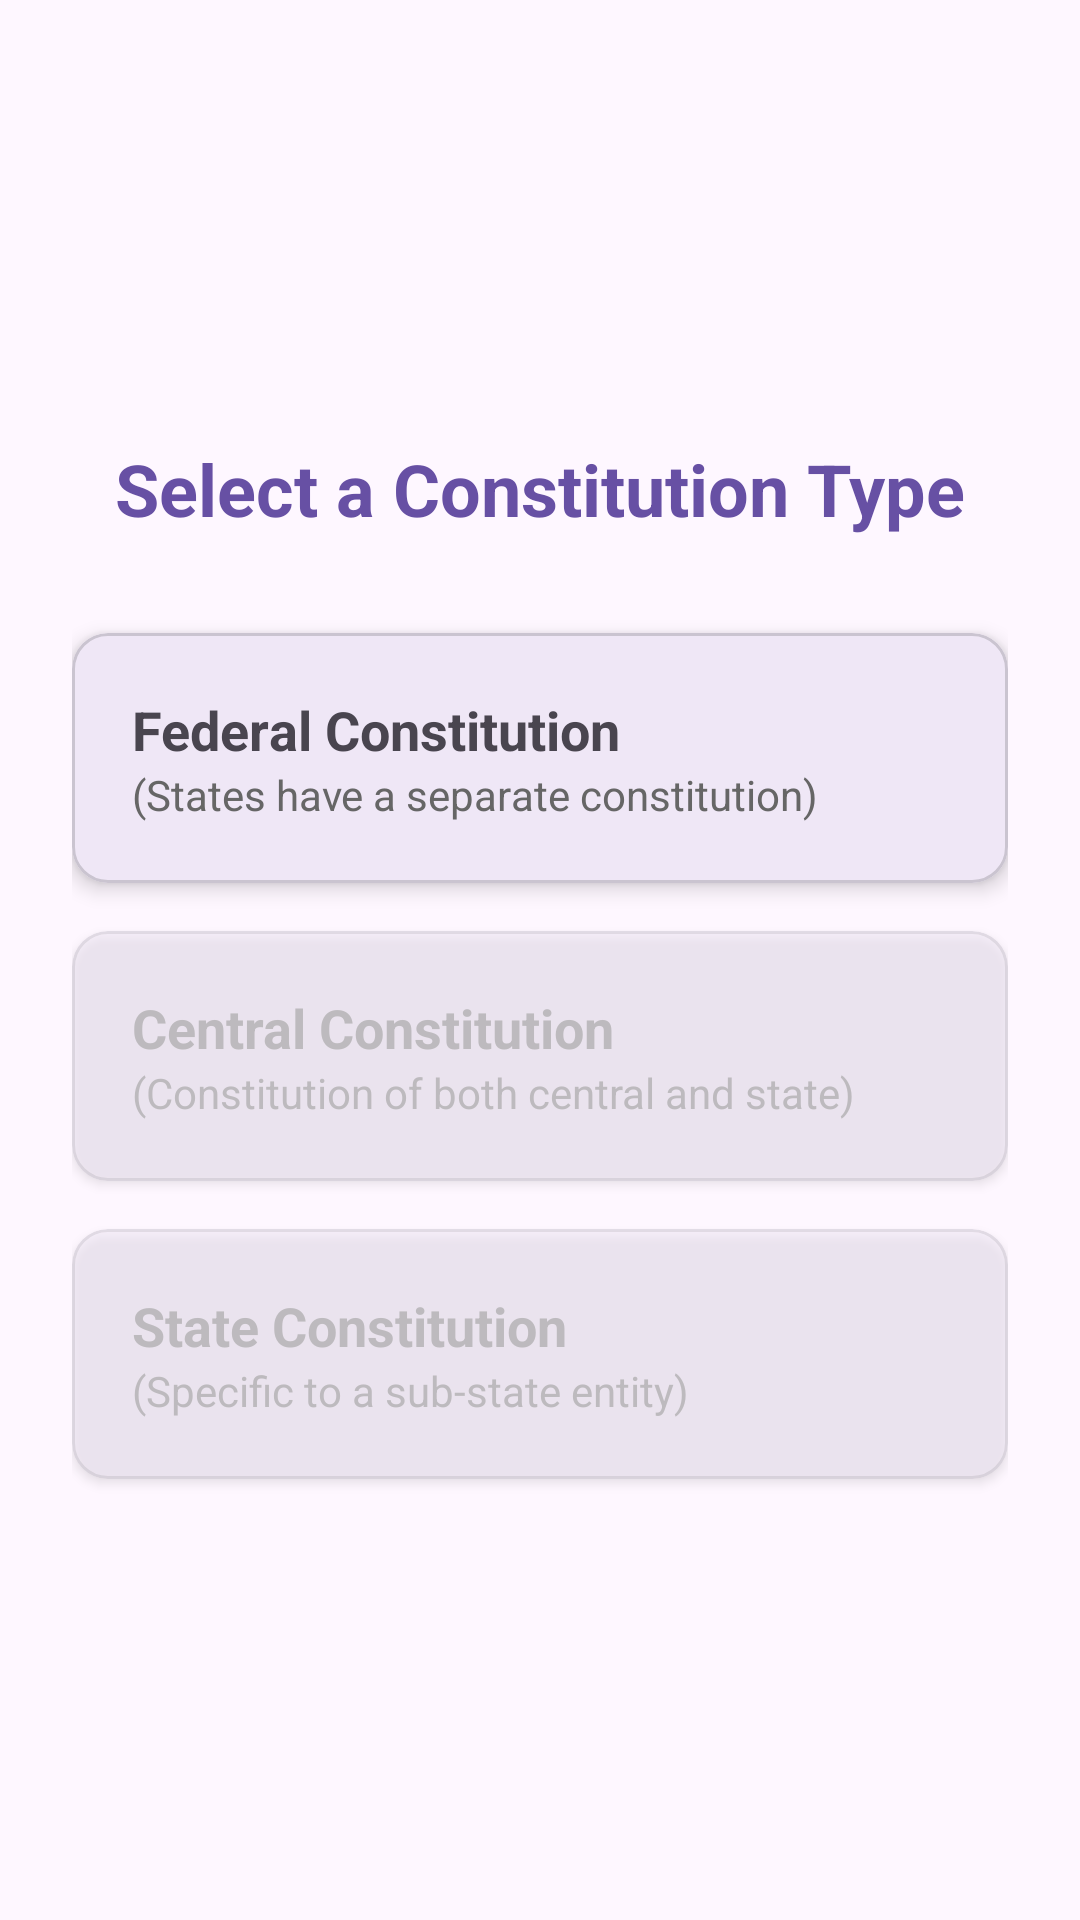

Android layout source for this screen:
<!-- AndroidManifest.xml: application theme Theme.ConstitutionMaker -->
<!-- res/layout/activity_constitution_type.xml -->
<?xml version="1.0" encoding="utf-8"?>
<LinearLayout xmlns:android="http://schemas.android.com/apk/res/android"
    xmlns:app="http://schemas.android.com/apk/res-auto"
    android:layout_width="match_parent"
    android:layout_height="match_parent"
    android:orientation="vertical"
    android:padding="24dp"
    android:gravity="center_vertical">

    <TextView
        android:layout_width="match_parent"
        android:layout_height="wrap_content"
        android:text="Select a Constitution Type"
        android:textSize="24sp"
        android:textStyle="bold"
        android:textColor="?attr/colorPrimary"
        android:layout_marginBottom="32dp"
        android:textAlignment="center" />

    <com.google.android.material.card.MaterialCardView
        android:id="@+id/cardFederal"
        android:layout_width="match_parent"
        android:layout_height="wrap_content"
        android:layout_marginBottom="16dp"
        app:cardElevation="4dp"
        app:cardCornerRadius="12dp"
        android:clickable="true"
        android:focusable="true"
        android:foreground="?attr/selectableItemBackground">

        <LinearLayout
            android:layout_width="match_parent"
            android:layout_height="wrap_content"
            android:orientation="vertical"
            android:padding="20dp">

            <TextView
                android:layout_width="match_parent"
                android:layout_height="wrap_content"
                android:text="Federal Constitution"
                android:textSize="18sp"
                android:textStyle="bold" />

            <TextView
                android:layout_width="match_parent"
                android:layout_height="wrap_content"
                android:text="(States have a separate constitution)"
                android:textSize="14sp"
                android:textColor="#666666" />
        </LinearLayout>
    </com.google.android.material.card.MaterialCardView>

    <com.google.android.material.card.MaterialCardView
        android:id="@+id/cardCentral"
        android:layout_width="match_parent"
        android:layout_height="wrap_content"
        android:layout_marginBottom="16dp"
        app:cardElevation="2dp"
        app:cardCornerRadius="12dp"
        android:alpha="0.5"
        android:enabled="false">

        <LinearLayout
            android:layout_width="match_parent"
            android:layout_height="wrap_content"
            android:orientation="vertical"
            android:padding="20dp">

            <TextView
                android:layout_width="match_parent"
                android:layout_height="wrap_content"
                android:text="Central Constitution"
                android:textSize="18sp"
                android:textStyle="bold"
                android:textColor="#999999" />

            <TextView
                android:layout_width="match_parent"
                android:layout_height="wrap_content"
                android:text="(Constitution of both central and state)"
                android:textSize="14sp"
                android:textColor="#999999" />
        </LinearLayout>
    </com.google.android.material.card.MaterialCardView>

    <com.google.android.material.card.MaterialCardView
        android:id="@+id/cardState"
        android:layout_width="match_parent"
        android:layout_height="wrap_content"
        app:cardElevation="2dp"
        app:cardCornerRadius="12dp"
        android:alpha="0.5"
        android:enabled="false">

        <LinearLayout
            android:layout_width="match_parent"
            android:layout_height="wrap_content"
            android:orientation="vertical"
            android:padding="20dp">

            <TextView
                android:layout_width="match_parent"
                android:layout_height="wrap_content"
                android:text="State Constitution"
                android:textSize="18sp"
                android:textStyle="bold"
                android:textColor="#999999" />

            <TextView
                android:layout_width="match_parent"
                android:layout_height="wrap_content"
                android:text="(Specific to a sub-state entity)"
                android:textSize="14sp"
                android:textColor="#999999" />
        </LinearLayout>
    </com.google.android.material.card.MaterialCardView>

</LinearLayout>
<!-- resources referenced by this layout -->
<resources>
  <style name="Theme.ConstitutionMaker" parent="Base.Theme.ConstitutionMaker" />
  <style name="Base.Theme.ConstitutionMaker" parent="Theme.Material3.DayNight.NoActionBar">
          
      </style>
</resources>
